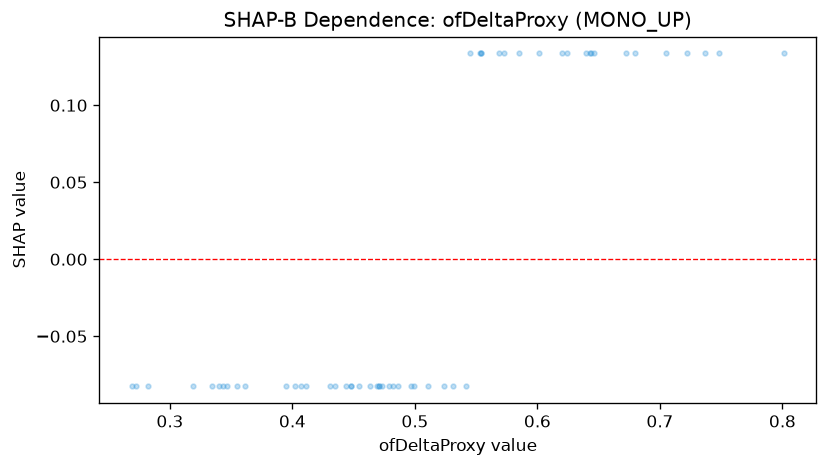

The file beside this chart, header and first rows:
feature_value, shap_value
0.68, 0.1336
0.469, -0.08252
0.435, -0.08252
0.473, -0.08252
0.334, -0.08252
0.585, 0.1336
0.497, -0.08252
0.448, -0.08252
0.554, 0.1336
0.643, 0.1336
0.64, 0.1336
0.479, -0.08252
0.355, -0.08252
0.722, 0.1336
0.411, -0.08252
0.431, -0.08252
0.343, -0.08252
0.444, -0.08252
0.454, -0.08252
0.553, 0.1336
0.361, -0.08252
0.569, 0.1336
0.471, -0.08252
0.573, 0.1336
0.402, -0.08252
0.482, -0.08252
0.644, 0.1336
0.646, 0.1336
0.705, 0.1336
0.801, 0.1336
0.34, -0.08252
0.486, -0.08252
0.448, -0.08252
0.272, -0.08252
0.62, 0.1336
0.319, -0.08252
0.524, -0.08252
0.499, -0.08252
0.545, 0.1336
0.511, -0.08252
0.347, -0.08252
0.737, 0.1336
0.624, 0.1336
0.542, -0.08252
0.471, -0.08252
0.282, -0.08252
0.269, -0.08252
0.395, -0.08252
0.554, 0.1336
0.463, -0.08252
0.407, -0.08252
0.672, 0.1336
0.531, -0.08252
0.601, 0.1336
0.748, 0.1336
